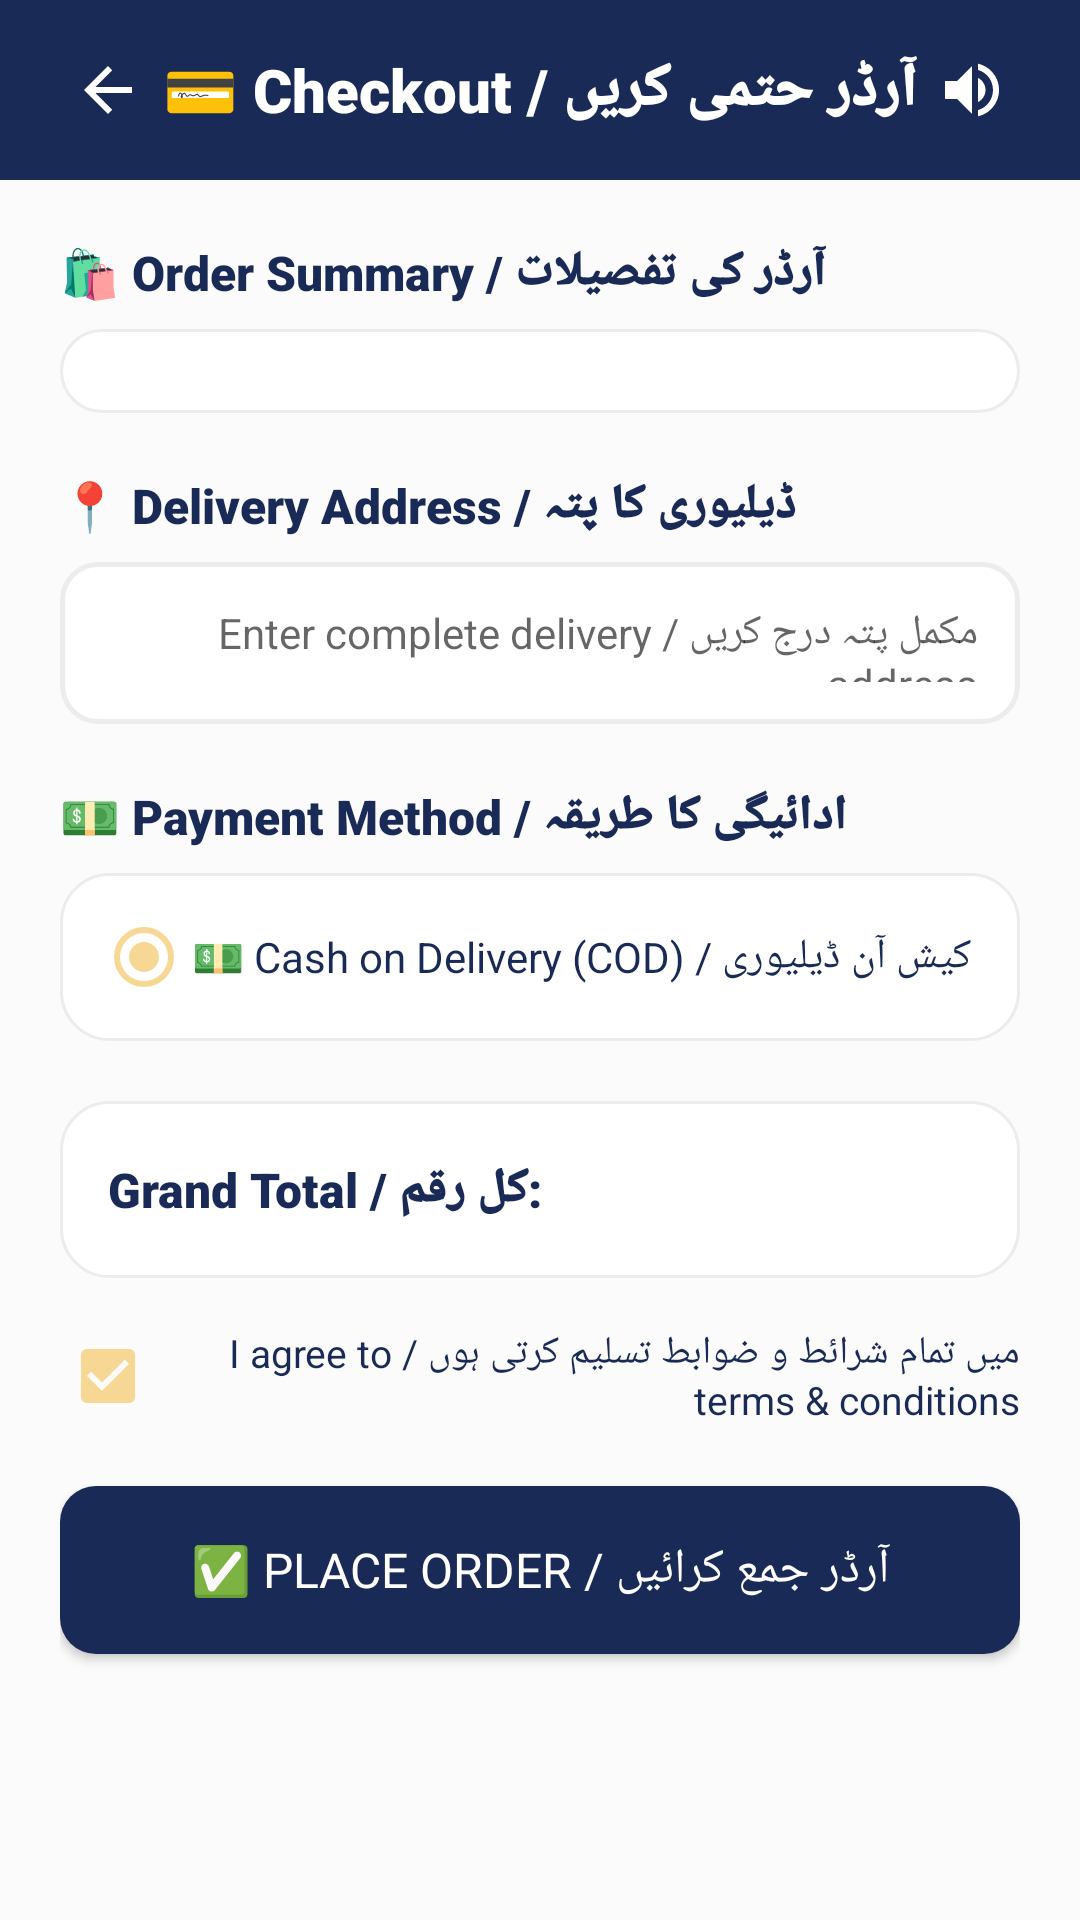

Layout XML and referenced resources for this Android screen:
<!-- AndroidManifest.xml: application theme Theme.SheEmpower -->
<!-- res/layout/activity_checkout.xml -->
<?xml version="1.0" encoding="utf-8"?>
<ScrollView xmlns:android="http://schemas.android.com/apk/res/android"
    xmlns:app="http://schemas.android.com/apk/res-auto"
    android:layout_width="match_parent"
    android:layout_height="match_parent"
    android:background="@color/background">

    <LinearLayout
        android:layout_width="match_parent"
        android:layout_height="wrap_content"
        android:orientation="vertical">

        
        <RelativeLayout
            android:layout_width="match_parent"
            android:layout_height="60dp"
            android:background="#192A56"
            android:paddingStart="16dp"
            android:paddingEnd="16dp">

            <ImageButton
                android:id="@+id/btnBackCheckout"
                android:layout_width="40dp"
                android:layout_height="40dp"
                android:layout_centerVertical="true"
                android:background="?attr/selectableItemBackgroundBorderless"
                android:src="@drawable/ic_arrow_back"
                app:tint="#FFFFFF"
                android:contentDescription="Back" />

            <TextView
                android:layout_width="wrap_content"
                android:layout_height="wrap_content"
                android:layout_centerInParent="true"
                android:text="💳 Checkout / آرڈر حتمی کریں"
                android:textColor="#FFFFFF"
                android:textSize="20sp"
                android:fontFamily="sans-serif-black" />

            <ImageButton
                android:id="@+id/btnSpeaker"
                android:layout_width="40dp"
                android:layout_height="40dp"
                android:layout_alignParentEnd="true"
                android:layout_centerVertical="true"
                android:background="?attr/selectableItemBackgroundBorderless"
                android:src="@drawable/ic_speaker"
                android:contentDescription="Speaker" />
        </RelativeLayout>

        <LinearLayout
            android:layout_width="match_parent"
            android:layout_height="wrap_content"
            android:orientation="vertical"
            android:padding="20dp">

            
            <TextView
                android:layout_width="wrap_content"
                android:layout_height="wrap_content"
                android:text="🛍️ Order Summary / آرڈر کی تفصیلات"
                android:fontFamily="sans-serif-black"
                android:textColor="@color/text_primary"
                android:textSize="16sp" />

            <LinearLayout
                android:id="@+id/layoutCheckoutSummary"
                android:layout_width="match_parent"
                android:layout_height="wrap_content"
                android:orientation="vertical"
                android:background="@drawable/bg_skeu_card"
                android:padding="14dp"
                android:layout_marginTop="8dp" />

            
            <TextView
                android:layout_width="wrap_content"
                android:layout_height="wrap_content"
                android:text="📍 Delivery Address / ڈیلیوری کا پتہ"
                android:fontFamily="sans-serif-black"
                android:textColor="@color/text_primary"
                android:textSize="16sp"
                android:layout_marginTop="20dp" />

            <EditText
                android:id="@+id/etCheckoutAddress"
                android:layout_width="match_parent"
                android:layout_height="54dp"
                android:layout_marginTop="8dp"
                android:background="@drawable/bg_skeu_input"
                android:hint="مکمل پتہ درج کریں / Enter complete delivery address..."
                android:padding="14dp"
                android:textColor="@color/text_primary"
                android:textSize="14sp" />

            
            <TextView
                android:layout_width="wrap_content"
                android:layout_height="wrap_content"
                android:text="💵 Payment Method / ادائیگی کا طریقہ"
                android:fontFamily="sans-serif-black"
                android:textColor="@color/text_primary"
                android:textSize="16sp"
                android:layout_marginTop="20dp" />

            <RadioGroup
                android:id="@+id/rgPayment"
                android:layout_width="match_parent"
                android:layout_height="wrap_content"
                android:layout_marginTop="8dp"
                android:background="@drawable/bg_skeu_card"
                android:padding="12dp">

                <RadioButton
                    android:id="@+id/rbCOD"
                    android:layout_width="match_parent"
                    android:layout_height="wrap_content"
                    android:checked="true"
                    android:text="💵 Cash on Delivery (COD) / کیش آن ڈیلیوری"
                    android:textColor="@color/text_primary"
                    android:textSize="14sp" />
            </RadioGroup>

            
            <LinearLayout
                android:layout_width="match_parent"
                android:layout_height="wrap_content"
                android:orientation="horizontal"
                android:background="@drawable/bg_skeu_card"
                android:padding="16dp"
                android:layout_marginTop="20dp"
                android:gravity="center_vertical">

                <TextView
                    android:layout_width="0dp"
                    android:layout_height="wrap_content"
                    android:layout_weight="1"
                    android:text="Grand Total / کل رقم:"
                    android:textColor="@color/text_primary"
                    android:fontFamily="sans-serif-black"
                    android:textSize="16sp" />

                <TextView
                    android:id="@+id/tvCheckoutGrandTotal"
                    android:layout_width="wrap_content"
                    android:layout_height="wrap_content"
                    android:textColor="@color/primary"
                    android:fontFamily="sans-serif-black"
                    android:textSize="20sp" />
            </LinearLayout>

            
            <CheckBox
                android:id="@+id/cbTerms"
                android:layout_width="match_parent"
                android:layout_height="wrap_content"
                android:layout_marginTop="16dp"
                android:checked="true"
                android:text="میں تمام شرائط و ضوابط تسلیم کرتی ہوں / I agree to terms &amp; conditions"
                android:textColor="@color/text_primary"
                android:textSize="13sp" />

            
            <Button
                android:id="@+id/btnPlaceCheckoutOrder"
                android:layout_width="match_parent"
                android:layout_height="56dp"
                android:text="✅ Place Order / آرڈر جمع کرائیں"
                android:fontFamily="sans-serif-bold"
                android:textSize="16sp"
                android:background="@drawable/bg_skeu_button_primary"
                android:textColor="#FFFFFF"
                android:layout_marginTop="20dp"
                android:layout_marginBottom="24dp" />

        </LinearLayout>

    </LinearLayout>
</ScrollView>
<!-- resources referenced by this layout -->
<resources>
  <color name="background">#FCFBFB</color>
  <color name="primary">#192A56</color>
  <color name="text_primary">#192A56</color>
  <!-- drawable bg_skeu_button_primary (drawable) -->
  <?xml version="1.0" encoding="utf-8"?>
  <shape xmlns:android="http://schemas.android.com/apk/res/android"
      android:shape="rectangle">
      <solid android:color="@color/midnight_navy" />
      <corners android:radius="12dp" />
  </shape>
  <!-- drawable bg_skeu_card (drawable) -->
  <?xml version="1.0" encoding="utf-8"?>
  <shape xmlns:android="http://schemas.android.com/apk/res/android"
      android:shape="rectangle">
      <solid android:color="@color/white" />
      <corners android:radius="16dp" />
      <stroke android:color="@color/card_border" android:width="1dp" />
  </shape>
  <!-- drawable bg_skeu_input (drawable) -->
  <?xml version="1.0" encoding="utf-8"?>
  <shape xmlns:android="http://schemas.android.com/apk/res/android"
      android:shape="rectangle">
      <solid android:color="@color/white" />
      <corners android:radius="12dp" />
      <stroke android:color="@color/card_border" android:width="1.5dp" />
  </shape>
  <!-- drawable ic_arrow_back (drawable) -->
  <?xml version="1.0" encoding="utf-8"?>
  <vector xmlns:android="http://schemas.android.com/apk/res/android"
      android:width="24dp"
      android:height="24dp"
      android:viewportWidth="24"
      android:viewportHeight="24">
      <path
          android:fillColor="#FFFFFF"
          android:pathData="M20,11H7.83l5.59-5.59L12,4l-8,8l8,8l1.41-1.41L7.83,13H20v-2z"/>
  </vector>
  <!-- drawable ic_speaker (drawable) -->
  <?xml version="1.0" encoding="utf-8"?>
  <vector xmlns:android="http://schemas.android.com/apk/res/android"
      android:width="24dp"
      android:height="24dp"
      android:viewportWidth="24"
      android:viewportHeight="24">
      <path
          android:fillColor="#FFFFFF"
          android:pathData="M3,9v6h4l5,5V4L7,9H3zm13.5,3c0-1.77-1.02-3.29-2.5-4.03v8.05c1.48-0.73,2.5-2.25,2.5-4.02zM14,3.23v2.06c2.89,0.86,5,3.54,5,6.71s-2.11,5.85-5,6.71v2.06c4.01-0.91,7-4.49,7-8.77s-2.99-7.86-7-8.77z"/>
  </vector>
  <style name="Theme.SheEmpower" parent="Theme.AppCompat.Light.NoActionBar">
          <item name="colorPrimary">@color/primary</item>
          <item name="colorPrimaryDark">@color/primary_dark</item>
          <item name="colorAccent">@color/accent</item>
          <item name="android:windowBackground">@color/background</item>
          <item name="android:colorBackground">@color/background</item>
          <item name="android:textColorPrimary">@color/text_primary</item>
          <item name="android:textColorSecondary">@color/text_secondary</item>
          <item name="android:statusBarColor">@color/primary_dark</item>
      </style>
  <color name="midnight_navy">#192A56</color>
  <color name="white">#FFFFFF</color>
  <color name="card_border">#EAECEE</color>
  <color name="primary_dark">#0F1B3D</color>
  <color name="accent">#F7D794</color>
  <color name="text_secondary">#6B7A99</color>
</resources>
